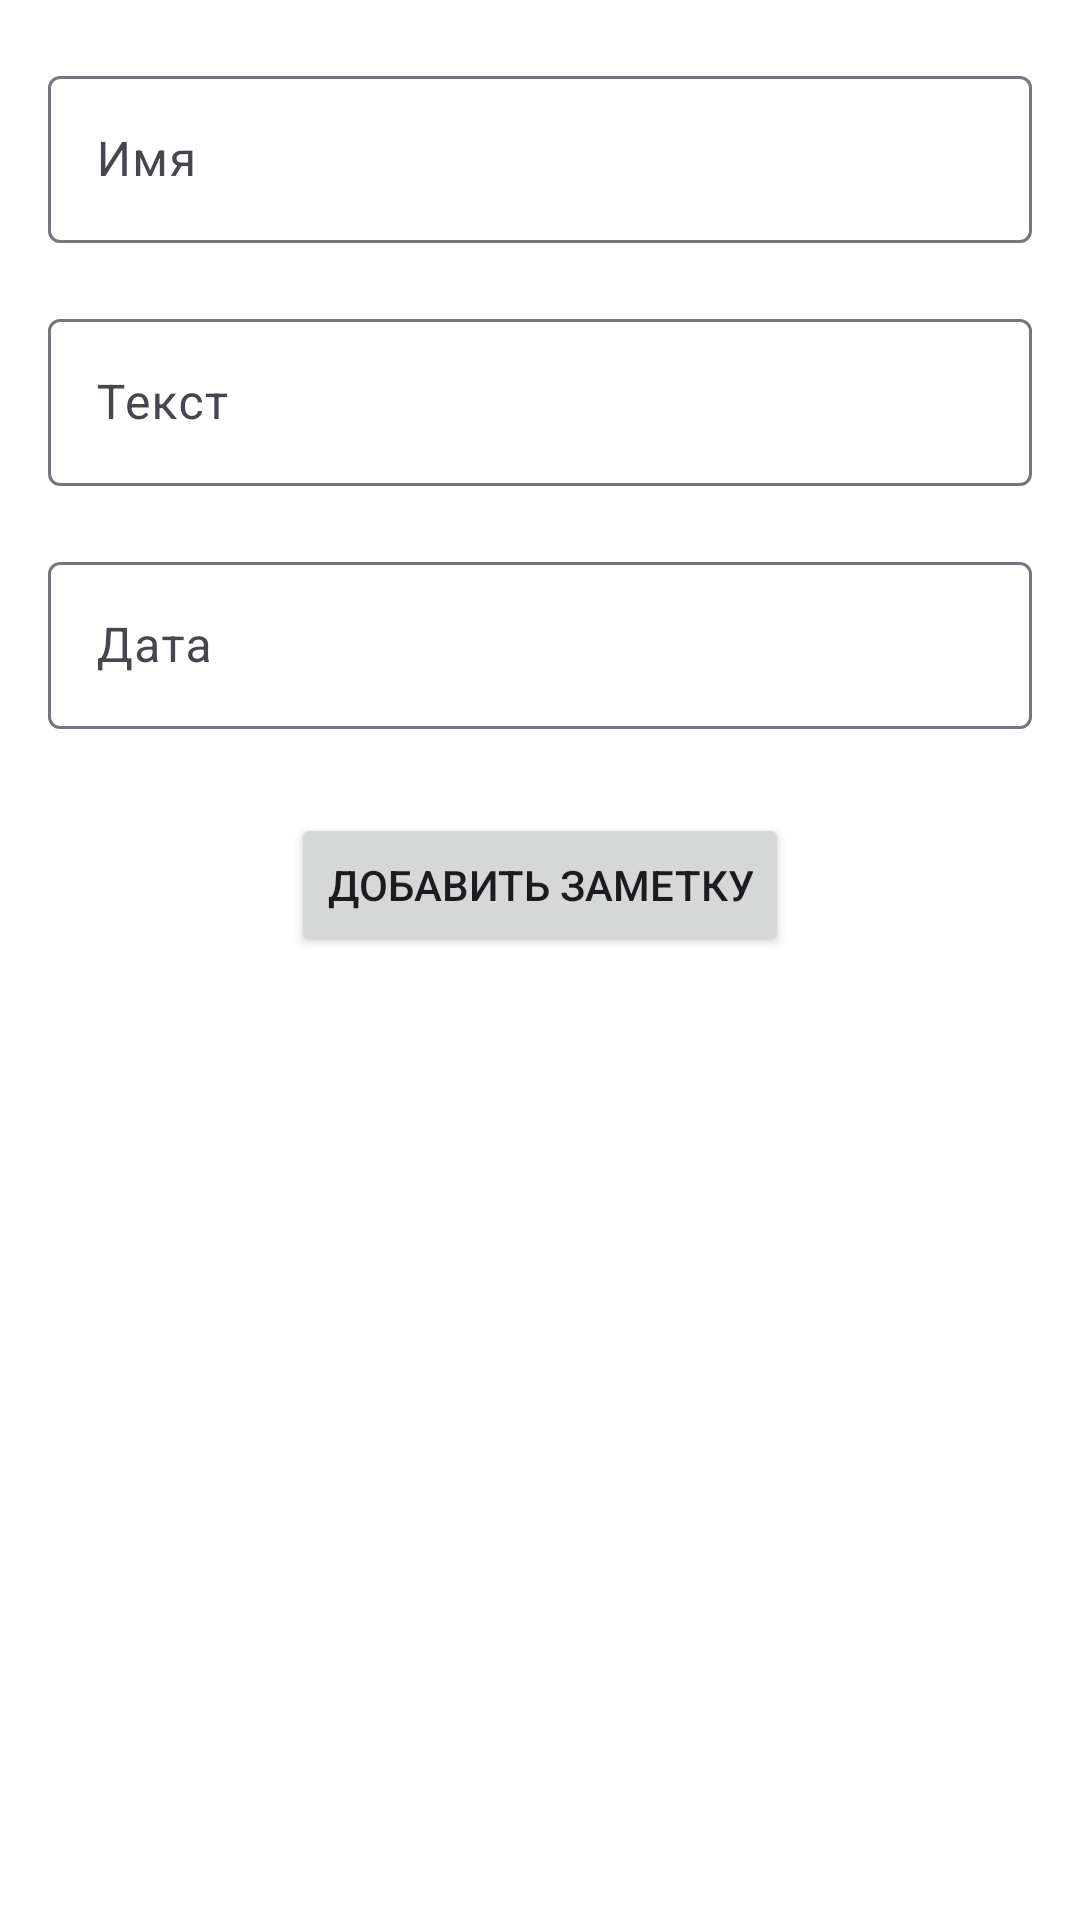

Reconstruct the res/layout file that produces this screen, plus the resources it refers to.
<!-- AndroidManifest.xml: application theme Theme.Lesson211 -->
<!-- res/layout/fragment_add_notes.xml -->
<?xml version="1.0" encoding="utf-8"?>
<androidx.constraintlayout.widget.ConstraintLayout xmlns:android="http://schemas.android.com/apk/res/android"
    xmlns:tools="http://schemas.android.com/tools"
    android:layout_width="match_parent"
    android:layout_height="match_parent"
    xmlns:app="http://schemas.android.com/apk/res-auto"
    android:background="@color/white"
    android:focusable="true"
    android:clickable="true">


    <com.google.android.material.textfield.TextInputLayout
        android:id="@+id/name_inputLayout"
        android:layout_width="0dp"
        android:layout_height="wrap_content"
        android:layout_marginHorizontal="16sp"
        android:layout_marginTop="20sp"
        android:hint="@string/Name"
        app:layout_constraintTop_toTopOf="parent"
        app:layout_constraintStart_toStartOf="parent"
        app:layout_constraintEnd_toEndOf="parent">


        <com.google.android.material.textfield.TextInputEditText
            android:id="@+id/name_editText"
            android:layout_width="match_parent"
            android:layout_height="wrap_content" />
    </com.google.android.material.textfield.TextInputLayout>

    <com.google.android.material.textfield.TextInputLayout
        android:id="@+id/text_inputLayout"
        android:layout_width="0dp"
        android:layout_height="wrap_content"
        android:layout_marginHorizontal="16sp"
        android:layout_marginTop="20sp"
        android:hint="@string/Text"
        app:layout_constraintTop_toBottomOf="@id/name_inputLayout"
        app:layout_constraintStart_toStartOf="parent"
        app:layout_constraintEnd_toEndOf="parent">


        <com.google.android.material.textfield.TextInputEditText
            android:id="@+id/text_editText"
            android:layout_width="match_parent"
            android:layout_height="wrap_content" />
    </com.google.android.material.textfield.TextInputLayout>

    <com.google.android.material.textfield.TextInputLayout
        android:id="@+id/date_inputLayout"
        android:layout_width="0dp"
        android:layout_height="wrap_content"
        android:layout_marginHorizontal="16sp"
        android:layout_marginTop="20sp"
        android:hint="@string/Data"
        app:layout_constraintTop_toBottomOf="@id/text_inputLayout"
        app:layout_constraintStart_toStartOf="parent"
        app:layout_constraintEnd_toEndOf="parent">


        <com.google.android.material.textfield.TextInputEditText
            android:id="@+id/date_editText"
            android:layout_width="match_parent"
            android:layout_height="wrap_content" />
    </com.google.android.material.textfield.TextInputLayout>

    <Button
        android:id="@+id/add_notes_button"
        android:layout_width="wrap_content"
        android:layout_height="wrap_content"
        android:layout_marginTop="28dp"
        android:text="@string/BattonFragment"
        app:layout_constraintEnd_toEndOf="parent"
        app:layout_constraintStart_toStartOf="parent"
        app:layout_constraintTop_toBottomOf="@+id/date_inputLayout">

    </Button>


</androidx.constraintlayout.widget.ConstraintLayout>
<!-- resources referenced by this layout -->
<resources>
  <string name="BattonFragment">Добавить заметку</string>
  <string name="Data"> Дата</string>
  <string name="Name"> Имя</string>
  <string name="Text"> Текст</string>
  <style name="Theme.Lesson211" parent="Base.Theme.Lesson211" />
  <style name="Base.Theme.Lesson211" parent="Theme.Material3.DayNight.NoActionBar">
          
          
      </style>
  <!-- not gathered from this repository: default colours our renderer supplied (Android Studio template values) -->
  <color name="white">#FFFFFFFF</color>
</resources>
